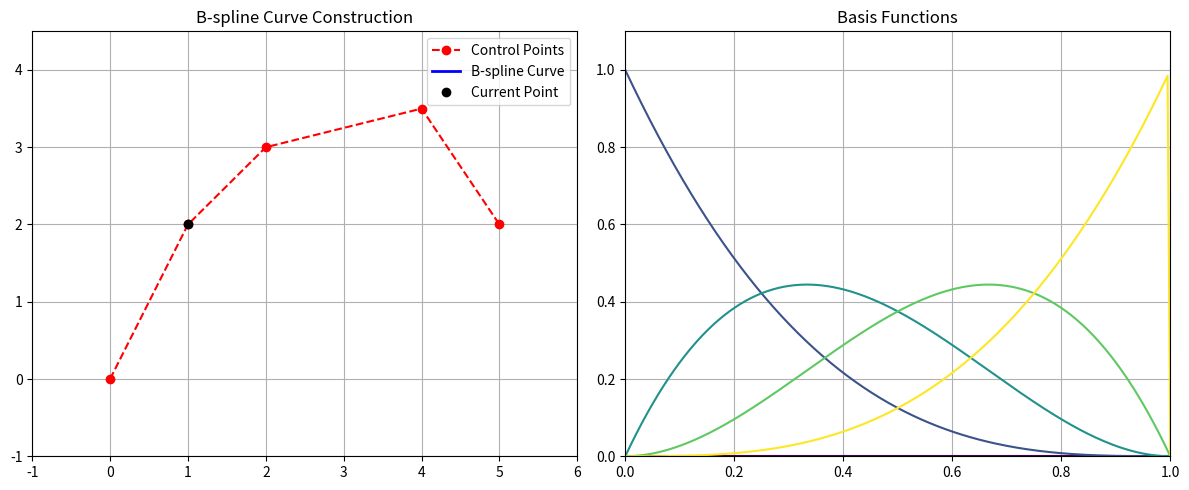

Source code (Python):
from matplotlib.animation import FuncAnimation
import matplotlib.pyplot as plt
import numpy as np

# B-spline basis function (recursive Cox-de Boor)


def de_boor_cox(i, k, x, knot):
    """
    Recursively computes the B-spline basis function B(i, k) using the De Boor-Cox formula.
    Parameters:
    i : int Index of the basis function.
    k : int Degree of the B-spline.
    x : float The parameter value at which to evaluate.
    knot : np.ndarray The knot vector.
    Returns: float The computed basis function value B(i, k).
    """
    # Base case: B(i,1)
    if k == 1:
        return 1.0 if (knot[i] <= x < knot[i + 1]) else 0.0

    # Compute first term (left fraction)
    left_denom = knot[i + k - 1] - knot[i]
    left = ((x - knot[i]) / left_denom) * de_boor_cox(i,
                                                      k - 1, x, knot) if left_denom != 0 else 0

    # Compute second term (right fraction)
    right_denom = knot[i + k] - knot[i + 1]
    right = ((knot[i + k] - x) / right_denom) * \
        de_boor_cox(i + 1, k - 1, x, knot) if right_denom != 0 else 0

    res = left + right
    # print(f"N({i},{k}) = {res:.4f}")
    return res


def bspline_point(t, control_points, degree, knots):
    n = len(control_points)
    point = np.zeros(2)
    for i in range(n):
        b = de_boor_cox(i, degree, t, knots)
        point += b * control_points[i]
    return point


# Define control points; Pi
control_points = np.array([
    [0, 0],
    [1, 2],
    [2, 3],
    [4, 3.5],
    [5, 2]
])

n = len(control_points)
k = 4  # Cubic B-spline; (k - 1)

# Clamped knot vector
# knots = np.array([0, 0.5, 1, 1.5, 2, 2.5, 3, 3.5, 4, 4.5, 5, 5.5, 6])

knots = np.concatenate((
    np.zeros(k),
    np.linspace(0, 1, n - k + 1),
    np.ones(k)
))

# Parameter values where we want to evaluate the curve
t_vals = np.linspace(knots[k-1], knots[-k], 50)  # 20 points

# print(knots[degree], knots[-degree - 1])
# print(knots)
# print(t_vals)

# Compute and print curve points
for t in t_vals:
    point = bspline_point(t, control_points, k, knots)
    print(f"t = {t:.3f} --> point = ({point[0]:.4f}, {point[1]:.4f})")


# Reuse existing variables from your code:
# control_points, knots, k (degree), t_vals, bspline_point()

n = len(control_points)
degree = k - 1  # Your k is order, so degree = k - 1

# Setup plot
fig, ax = plt.subplots(1, 2, figsize=(12, 5))
curve_ax = ax[0]
basis_ax = ax[1]

curve_ax.set_title("B-spline Curve Construction")
basis_ax.set_title("Basis Functions")

curve_ax.plot(control_points[:, 0], control_points[:,
              1], 'ro--', label="Control Points")
curve_line, = curve_ax.plot([], [], 'b-', lw=2, label="B-spline Curve")
moving_point, = curve_ax.plot([], [], 'ko', label="Current Point")

colors = plt.cm.viridis(np.linspace(0, 1, n))
basis_lines = [basis_ax.plot([], [], color=colors[i], label=f"N{i},{degree}")[
    0] for i in range(n)]

curve_ax.legend()
basis_ax.set_xlim(knots[k - 1], knots[-k])
basis_ax.set_ylim(0, 1.1)
curve_ax.set_xlim(
    np.min(control_points[:, 0]) - 1, np.max(control_points[:, 0]) + 1)
curve_ax.set_ylim(
    np.min(control_points[:, 1]) - 1, np.max(control_points[:, 1]) + 1)
basis_ax.grid(True)
curve_ax.grid(True)

computed_points = []


def animate(frame):
    t = t_vals[frame]
    point = bspline_point(t, control_points, k, knots)
    computed_points.append(point)

    if len(computed_points) > 1:
        curve_line.set_data(*np.array(computed_points).T)
    moving_point.set_data([point[0]], [point[1]])

    # Update basis functions using de_boor_cox
    ts = np.linspace(knots[k - 1], knots[-k], 200)
    for i, line in enumerate(basis_lines):
        bs = [de_boor_cox(i, k, ti, knots) for ti in ts]
        line.set_data(ts, bs)

    return [curve_line, moving_point] + basis_lines


ani = FuncAnimation(fig, animate, frames=len(t_vals), interval=50, blit=True)
plt.tight_layout()
plt.show()
